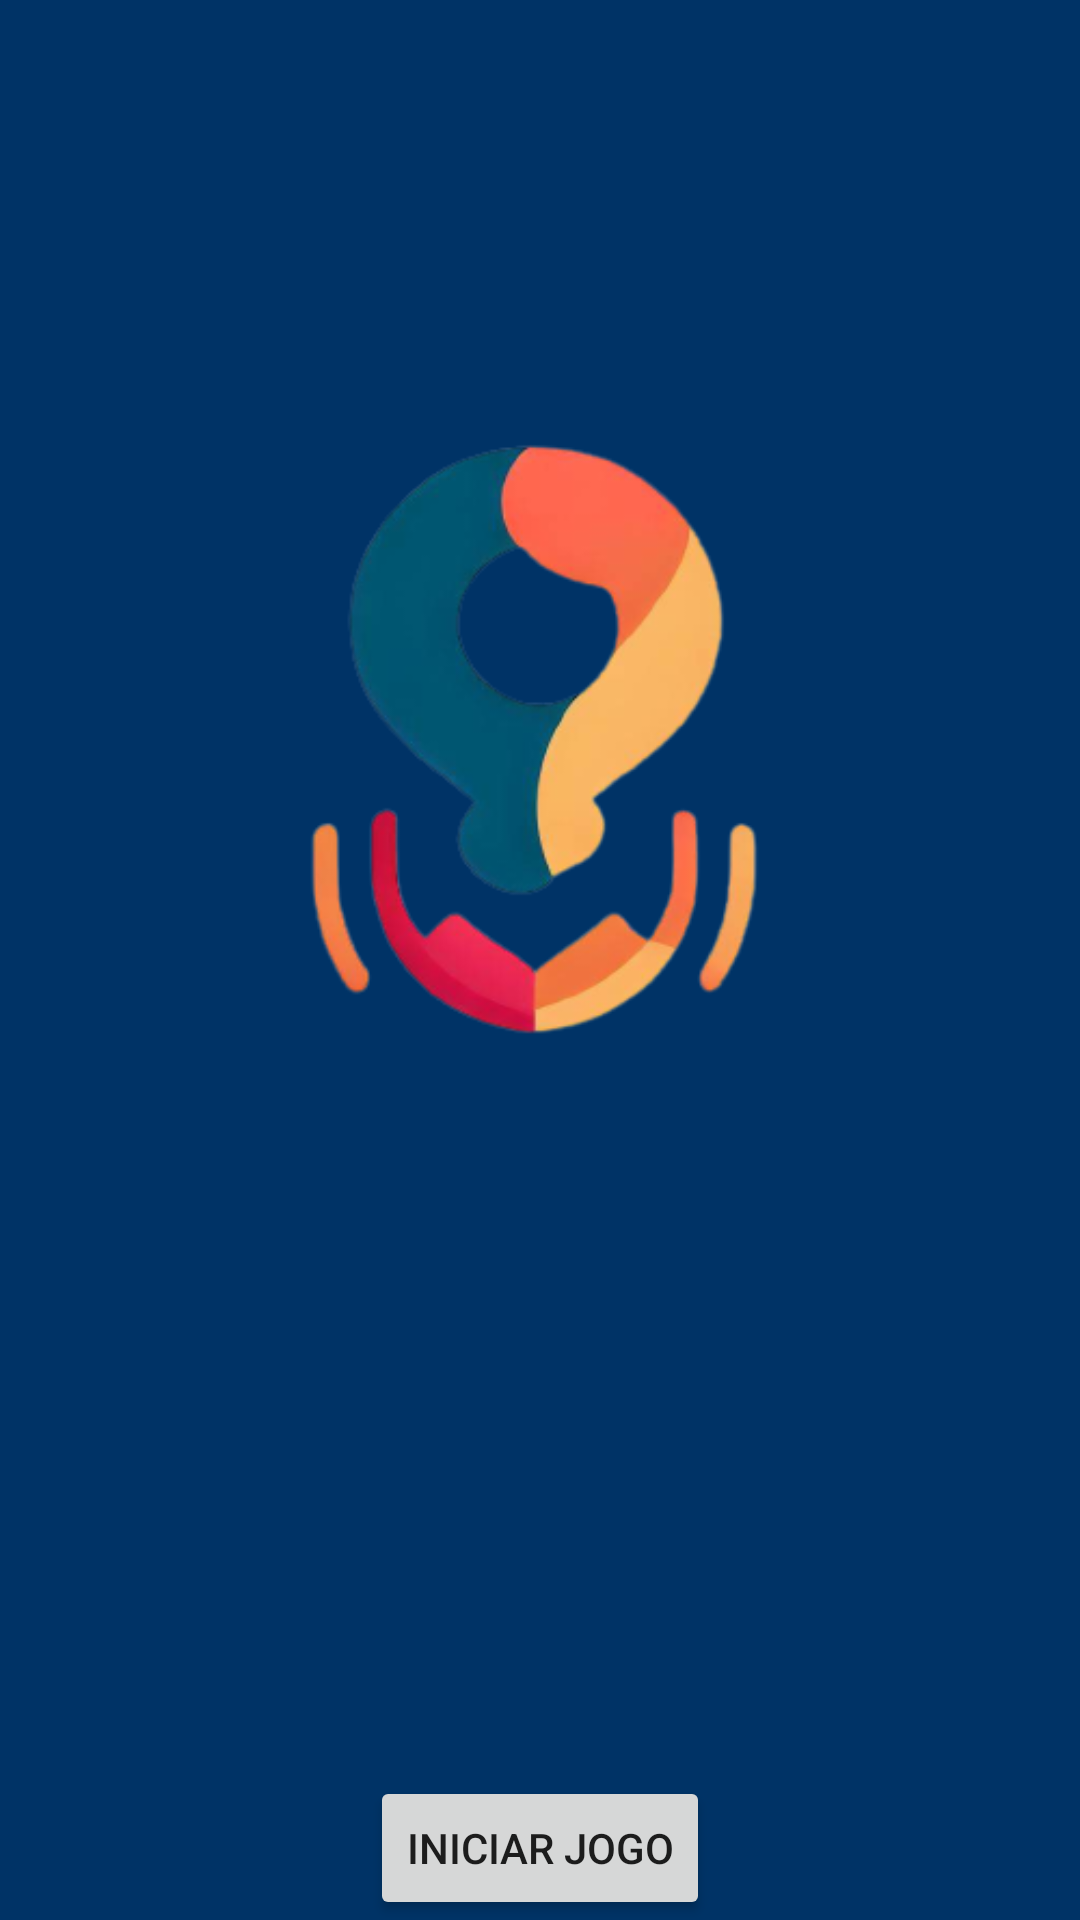

Android layout source for this screen:
<!-- AndroidManifest.xml: application theme Theme.CodeQuizz -->
<!-- res/layout/activity_home.xml -->
<?xml version="1.0" encoding="utf-8"?>
<androidx.constraintlayout.widget.ConstraintLayout xmlns:android="http://schemas.android.com/apk/res/android"
    xmlns:app="http://schemas.android.com/apk/res-auto"
    xmlns:tools="http://schemas.android.com/tools"
    android:layout_width="match_parent"
    android:layout_height="match_parent"
    android:background="@color/primary">

    <ImageView
        android:id="@+id/imageView2"
        android:layout_width="wrap_content"
        android:layout_height="wrap_content"
        app:layout_constraintEnd_toEndOf="parent"
        app:layout_constraintStart_toStartOf="parent"
        app:layout_constraintTop_toTopOf="parent"
        app:srcCompat="@drawable/_3f975df6_23aa_4f2a_9c8f_5b132674d554_removebg_preview" />

    <ListView
        android:id="@+id/recordListView"
        android:layout_width="0dp"
        android:layout_height="0dp"
        app:layout_constraintBottom_toTopOf="@id/startGame"
        app:layout_constraintEnd_toEndOf="parent"
        app:layout_constraintStart_toStartOf="parent"
        app:layout_constraintTop_toBottomOf="@+id/imageView2">

    </ListView>

    <Button
        android:id="@+id/startGame"
        android:layout_width="wrap_content"
        android:layout_height="wrap_content"
        android:text="Iniciar jogo"
        app:layout_constraintBottom_toBottomOf="parent"
        app:layout_constraintEnd_toEndOf="parent"
        app:layout_constraintStart_toStartOf="parent"
        app:layout_constraintTop_toBottomOf="@id/recordListView"
        app:layout_constraintVertical_bias="0.6" />

</androidx.constraintlayout.widget.ConstraintLayout>
<!-- resources referenced by this layout -->
<resources>
  <color name="primary">#003366</color>
  <!-- drawable _3f975df6_23aa_4f2a_9c8f_5b132674d554_removebg_preview: png bitmap (drawable, 60330 bytes) -->
  <style name="Theme.CodeQuizz" parent="Theme.MaterialComponents.DayNight.NoActionBar">
          
          <item name="colorPrimary">@color/purple_500</item>
          <item name="colorPrimaryVariant">@color/purple_700</item>
          <item name="colorOnPrimary">@color/white</item>
          
          <item name="colorSecondary">@color/teal_200</item>
          <item name="colorSecondaryVariant">@color/teal_700</item>
          <item name="colorOnSecondary">@color/black</item>
          
          <item name="android:statusBarColor">?attr/colorPrimaryVariant</item>
          
      </style>
  <color name="purple_500">#FF6200EE</color>
  <color name="purple_700">#FF3700B3</color>
  <color name="white">#FFFFFFFF</color>
  <color name="teal_200">#FF03DAC5</color>
  <color name="teal_700">#FF018786</color>
  <color name="black">#FF000000</color>
</resources>
